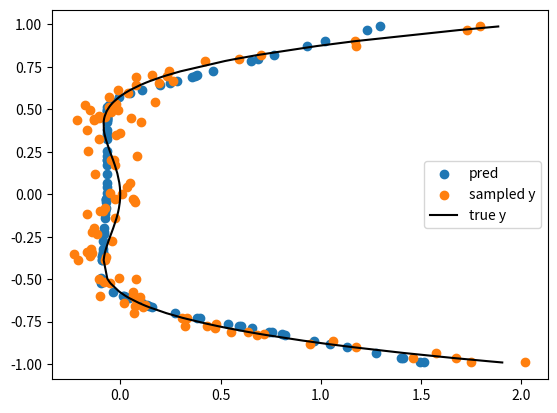

This figure's Python source:
import math

import numpy as np
import matplotlib.pyplot as plt

#  sample a dataset
x = np.random.uniform(-1, 1, size=100)
x = np.expand_dims(x, 1)

#  change y_true to get the net to fit a different function
y_true = 3 * np.power(x, 4) + -1 * np.power(x, 2)
noise = np.random.normal(0, 1, size=x.shape[0]) * 0.1
noise = np.expand_dims(noise, 1)
y = y_true + noise

assert y_true[0] + noise[0] == y[0]
assert x.shape[0] == y.shape[0]

#  network architecture
i_size = 1
h_size = 10
o_size = 1

#  hyperparameters
lr = 0.0001
reg = 0.01

#  sample weights from a normal distribution, biases at 0
w0 = np.random.randn(i_size, h_size)
b0 = np.zeros((1, h_size))

w1 = np.random.randn(h_size, o_size)
b1 = np.zeros((1, o_size))

w = [w0, w1]
b = [b0, b1]

x.shape

w0.shape

x.dot(w0)

#  sample of the dataset
n_samples = 4
sample_x, sample_y = x[:n_samples, :], y[:n_samples, :]

#  activations & their derivatives

def sigmoid(x):
    return 1 / (1 + np.exp(-x))

def dsigmoid(x):
    return sigmoid(x) * (1 - sigmoid(x))

def relu(x):
    return np.maximum(x, 0)

def drelu(x):
    x[x <= 0] = 0
    x[x > 0] = 1
    return x

activation = 'relu'

if activation == 'relu':
    act = relu
    dact = drelu
else:
    act = sigmoid
    dact = dsigmoid

def forward(x, w, b):
    #  input -> hidden
    z0 = x.dot(w[0]) + b[0]
    a0 = act(z0)

    #  hidden -> output
    pred = a0.dot(w[1]) + b[1]
    
    return z0, a0, pred

z0, a0, pred = forward(sample_x, w, b)

def sq_error(pred, y):
    return 1/2 * np.power(pred - y, 2)

def abs_error(pred, y):
    return abs(pred - y)

def error(pred, y):
    return pred - y

def backward(lr, reg, w, b, z0, a0, pred, y, x):
    derror = error(pred, y)
    
    dw1 = (a0.T).dot(derror)
    db1 = derror
    
    d1 = derror.dot(w[1].T) * dact(z0)
    dw0 = np.dot(x.T, d1)
    db0 = d1
    
    dw1 += reg * w[1]
    dw0 += reg * w[0]

    w[0] += -lr * dw0
    b[0] += -lr * np.sum(db0, 0, keepdims=True)
    w[1] += -lr * dw1
    b[1] += -lr * np.sum(db1, 0, keepdims=True)
    
    return w, b

hist = []
for _ in range(10000):
    z0, a0, pred = forward(x, w, b)
    hist.append(np.mean(abs_error(pred, y)))
    w, b = backward(lr, reg, w, b, z0, a0, pred, y, x)

_, _, preds = forward(x, w, b)

%matplotlib inline

plt.scatter(preds, x, label='pred')
plt.scatter(y, x, label='sampled y')
plt.plot(
    [y for _, y in sorted(zip(x, y_true))], 
    sorted(x), 
    label='true y', 
    color='black'
)
plt.legend()

